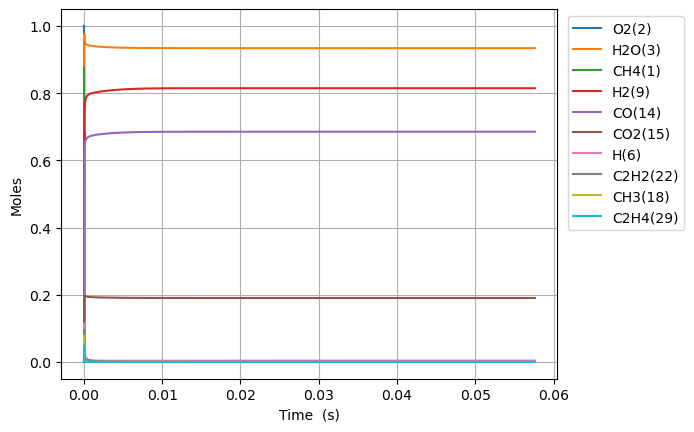

The data file committed next to this chart (first rows):
Time (s), Volume (m^3), N2, Ne, CH4(1), O2(2), H2O(3), C(4), CH(5), CH3(18), HO2(12), CH3O2(36), OH(8), H(6), H2(9), CH2O(19), O(7), CH3O(26), C2H5(31), C2H4(29), C2H6(30), HCO(16), CO(14), H2O2(13)
0.0, 0.9412, 3.76, 0.0, 0.8754, 1.0, 0.0, 0.0, 0.0, 0.0, 0.0, 0.0, 0.0, 0.0, 0.0, 0.0, 0.0, 0.0, 0.0, 0.0, 0.0, 0.0, 0.0, 0.0
2.9971382827146076e-19, 0.9412, 3.76, 0.0, 0.8754, 1.0, 3.5265532425582883e-40, 8.5894159875724e-50, 6.350177299896933e-33, 3.4028854776866785e-16, 1.2652343090907604e-16, 2.5620436993947736e-31, 1.4731065935896994e-28, 2.1376511685851437e-16, 1.5820792912569435e-20, 2.6154316690003242e-30, 1.5537016373288793e-21, 7.328144870009351e-31, 9.290102767151348e-35, 6.100126080804458e-44, 7.518848381912234e-37, 1.5556031305223651e-43, 3.515876195180857e-43, 1.5821897441447077e-30
8.391987191600901e-19, 0.9412, 3.76, 0.0, 0.8754, 1, 4.18676954933883e-39, 1.0197354669320369e-48, 3.8355070890656916e-32, 9.52807933753775e-16, 3.5426560654537727e-16, 1.547474394378895e-30, 8.89756382526517e-28, 5.985423272018899e-16, 4.4298221666721456e-20, 1.5797207281026535e-29, 4.350365055675418e-21, 4.426199501248674e-30, 5.6112220749002266e-34, 7.242950402802586e-43, 4.541384682824712e-36, 1.8468120364729534e-42, 4.174061223743409e-42, 9.55642605462497e-30
1.918168500937349e-18, 0.9412, 3.76, 0.0, 0.8754, 1, 4.1106151259924315e-38, 1.0011823301600187e-47, 1.8466315587019454e-31, 2.1778467057300094e-15, 8.097499578178376e-16, 7.450423077006785e-30, 4.283793974133923e-27, 1.3680967478808396e-15, 1.0125308522113366e-19, 7.605675293849812e-29, 9.943693776986717e-21, 2.1310245278432239e-29, 2.7015618898893288e-33, 7.11155758177639e-42, 2.1864814922520968e-35, 1.8132110086789188e-41, 4.098123759698602e-41, 4.6010077759592077e-29
4.076108064491866e-18, 0.9412, 3.76, 0.0, 0.8754, 1, 3.6358004527877013e-37, 8.855344361338128e-47, 8.064725169752249e-31, 4.627924249706559e-15, 1.7207186603621885e-15, 3.2537954973703716e-29, 1.8708453738331626e-26, 2.9072055892075334e-15, 2.1516283651439077e-19, 3.3215982200405088e-28, 2.1130358758082198e-20, 9.306743981238248e-29, 1.1798430567522276e-32, 6.290245413568479e-41, 9.548941365860767e-35, 1.60376460290161e-40, 3.624746318311165e-40, 2.0093809750497202e-28
8.391987191600902e-18, 0.9412, 3.76, 0.0, 0.8754, 1, 3.056112496125724e-36, 7.443450562923264e-46, 3.3668640034001814e-30, 9.528079337755983e-15, 3.5426560654486128e-15, 1.358395568644217e-28, 7.810411158980786e-26, 5.985423271736101e-15, 4.429824358386356e-19, 1.38670187127306e-27, 4.350371887416468e-20, 3.8853824067726226e-28, 4.925612534840699e-32, 5.287391054666519e-40, 3.986496925973744e-34, 1.3480607822777195e-39, 3.046818584255546e-39, 8.388770023328698e-28
1.7023745445818973e-17, 0.9412, 3.76, 0.0, 0.8754, 1, 2.5055869171934536e-35, 6.102590572217723e-45, 1.3754738030158285e-29, 1.932838951424012e-14, 7.18653087561235e-15, 5.549489128076307e-28, 3.1908078057827735e-25, 1.2141858636293953e-14, 8.986220214380482e-19, 5.665129615446408e-27, 8.825055972189572e-20, 1.5873054886241123e-27, 2.012273460069035e-31, 4.33494681995805e-39, 1.6286156038598145e-33, 1.1052216748481122e-38, 2.497966311901803e-38, 3.427086273300056e-27
3.4287261954255116e-17, 0.9412, 3.76, 0.0, 0.8754, 1, 2.0290897459550435e-34, 4.94203620564847e-44, 5.559885027569611e-29, 3.892900986874957e-14, 1.447428049590338e-14, 2.2431922315209513e-27, 1.2897755316428345e-24, 2.4454729363412524e-14, 1.8099027404405644e-18, 2.289935969500417e-26, 1.7774472387962194e-19, 6.416142561619554e-27, 8.133931228648193e-31, 3.510561973128923e-38, 6.583137060072587e-33, 8.950371656978004e-38, 2.0229180234161734e-37, 1.385283066018271e-26
6.881429497112739e-17, 0.9412, 3.76, 0.0, 0.8754, 1, 1.6331881534139105e-33, 3.977780910979065e-43, 2.23560531345969e-28, 7.813025058393315e-14, 2.9049779736339665e-14, 9.019777281693688e-27, 5.186130685686825e-24, 4.9080470809661137e-14, 3.632470369660356e-18, 9.207731828832179e-26, 3.567349820441298e-19, 2.5799026953884504e-26, 3.2706181079764576e-30, 2.825609542201594e-37, 2.6470604268435846e-32, 7.204037751715985e-37, 1.628220467917805e-36, 5.570162281136289e-26
1.3786836100487194e-16, 0.9412, 3.76, 0.0, 0.8754, 1, 1.3105307178475712e-32, 3.191919030650943e-42, 8.965777182921905e-28, 1.5653273203895898e-13, 5.820077821662914e-14, 3.6173340916531405e-26, 2.079870359794952e-23, 9.833195367020423e-14, 7.27763039295897e-18, 3.692712297666288e-25, 7.147232177693557e-19, 1.0346563622644725e-25, 1.3116642517639878e-29, 2.2673752486623672e-36, 1.0615976195840277e-31, 5.780786565102448e-36, 1.3065443998964975e-35, 2.233884206043567e-25
2.7597649307236103e-16, 0.9412, 3.76, 0.0, 0.8754, 1, 1.0500193823177487e-31, 2.5574200302232567e-41, 3.5909873793184275e-27, 3.1333769504764553e-13, 1.165027751748757e-13, 1.4488204139223883e-25, 8.33032998112955e-23, 1.9683491926347395e-13, 1.4568049498992176e-17, 1.4790110343288355e-24, 1.4307305668045646e-18, 4.144022127471972e-25, 5.253499480558258e-29, 1.8166599720283662e-35, 4.251991791472215e-31, 4.6316637973573554e-35, 1.0468254441914614e-34, 8.947188700006698e-25
5.521927572073392e-16, 0.9412, 3.76, 0.0, 0.8754, 1, 8.4065397452538e-31, 2.047491972547044e-40, 1.4373307753194816e-26, 6.269476214595578e-13, 2.331067690820392e-13, 5.799057277122862e-25, 3.334302935702436e-22, 3.938408499387473e-13, 2.9149283948801486e-17, 5.919898605386863e-24, 2.862868775213326e-18, 1.6586887658791426e-24, 2.10276958942773e-28, 1.4544328347321688e-34, 1.7019560904878915e-30, 3.7081471948780446e-34, 8.380968567205733e-34, 3.58120718281693e-24
1.1046252854772956e-15, 0.9412, 3.76, 0.0, 0.8754, 1, 6.727786753359048e-30, 1.6386173372184336e-39, 5.751195193455323e-26, 1.2541674758615396e-12, 4.663147568590477e-13, 2.3203781821829503e-24, 1.334155484632955e-21, 7.878527092442301e-13, 5.831333779938347e-17, 2.368730587932728e-23, 5.7276392333787615e-18, 6.636915218008413e-24, 8.413822909570927e-28, 1.1639884041551666e-33, 6.810451578843006e-30, 2.9676445888681825e-33, 6.707321744367936e-33, 1.4329493454802654e-23
2.2094903420172083e-15, 0.9412, 3.76, 0.0, 0.8754, 1, 5.383251588566354e-29, 1.311145208805197e-38, 2.300852478421729e-25, 2.508607190978131e-12, 9.32730732263791e-13, 9.283022941294937e-24, 5.33749066666396e-21, 1.5758764196749397e-12, 1.1664778530433518e-16, 9.47646512272244e-23, 1.1459156315057553e-17, 2.655197946975771e-23, 3.366081493903012e-27, 9.31367622903997e-33, 2.72495240808487e-29, 2.3745663221538138e-32, 5.366876043697119e-32, 5.732730450625624e-23
4.419220455097034e-15, 0.9412, 3.76, 0.0, 0.8754, 1, 4.307010164246543e-28, 1.0490195647541445e-37, 9.204158203208723e-25, 5.017486646461828e-12, 1.8655626824761835e-12, 3.71351080429897e-23, 2.135170011615888e-20, 3.1519238078153356e-12, 2.3334203952886307e-16, 3.790894833048281e-22, 2.2930095139457073e-17, 1.0621653707546002e-22, 1.346545744712067e-26, 7.451648772851367e-32, 1.090332340872807e-28, 1.8998330518652533e-31, 4.2939078165292495e-31, 2.2932788001564653e-22
8.838680681256685e-15, 0.9412, 3.76, 0.0, 0.8754, 1, 3.4457716580647775e-27, 8.392615753464187e-37, 3.681812491803023e-24, 1.0035245658431275e-11, 3.73122658051259e-12, 1.4854643004258483e-22, 8.541027444336484e-20, 6.30401845321204e-12, 4.668319848322068e-16, 1.5164198584411157e-21, 4.590359142962576e-17, 4.2488323839371535e-22, 5.386430667605658e-26, 5.961602334366438e-31, 4.363608253267075e-28, 1.5199379861233657e-30, 3.435288220547837e-30, 9.173488396727958e-22
1.767760113357599e-14, 0.9412, 3.76, 0.0, 0.8754, 1, 2.756682675783778e-26, 6.714349298417905e-36, 1.4727544771835592e-23, 2.007076408637837e-11, 7.462554367031888e-12, 5.941974369254554e-22, 3.416480375025174e-19, 1.260820722046915e-11, 9.34217622822365e-16, 6.065804616267004e-21, 9.197705855305706e-17, 1.6995659430436685e-21, 2.1546389148860856e-25, 4.769395493138864e-30, 1.747159982558394e-27, 1.215978276515694e-29, 2.7482940306889444e-29, 3.669469953640064e-21
3.5355442038214594e-14, 0.9412, 3.76, 0.0, 0.8754, 1, 2.2053721797774235e-25, 5.37169891312227e-35, 5.891073972795896e-23, 4.014180255830525e-11, 1.4925209901856427e-11, 2.3768109478212147e-21, 1.3666059627747795e-18, 2.5216582660838533e-11, 1.870611888067113e-15, 2.4263479471135862e-20, 1.8462989079321764e-16, 6.798320221113745e-21, 8.618825830354464e-25, 3.815562319273732e-29, 7.00216051659033e-27, 9.727926068060992e-29, 2.1986584715306916e-28, 1.467802864098243e-20
7.071112384749181e-14, 0.9412, 3.76, 0.0, 0.8754, 1, 1.7643079980609825e-24, 4.297633792023912e-34, 2.356438484072182e-22, 8.028388596628893e-11, 2.9850520818649235e-11, 9.507268322966201e-21, 5.466450942214907e-18, 5.0433325165000845e-11, 3.7498923734587435e-15, 9.705452500932336e-20, 3.7195914581411115e-16, 2.719331753851509e-20, 3.447693865609614e-24, 3.0524689836826855e-28, 2.8116381055939646e-26, 7.78236208349304e-28, 1.758932659990131e-27, 5.87124092996664e-20
1.4142248746604625e-13, 0.9412, 3.76, 0.0, 0.8754, 1, 1.4114502417725918e-23, 3.438515890105073e-33, 9.425753183039979e-22, 1.6056807863876956e-10, 5.970114204080968e-11, 3.802897940647342e-20, 2.1865853674912866e-17, 1.0086677666704317e-10, 7.534421146605779e-15, 3.8821999516496197e-19, 7.547120065572407e-16, 1.0877273351499582e-19, 1.3791978519339567e-23, 2.4419840514510546e-27, 1.1332658522072212e-25, 6.2258682169092984e-27, 1.4071430154058303e-26, 2.3485020332397867e-19
2.828452147031551e-13, 0.9412, 3.76, 0.0, 0.8754, 1, 1.1291613173325637e-22, 2.7514546329316154e-32, 3.770286288139857e-21, 3.211365674097317e-10, 1.1940238203942859e-10, 1.5211458628296237e-19, 8.746348030141487e-17, 2.0173354564618546e-10, 1.5207349764397085e-14, 1.5528892178020138e-18, 1.5525950391614966e-15, 4.350849813227565e-19, 5.51773280473832e-23, 1.9535927280318222e-26, 4.601931348117954e-25, 4.98063808790383e-26, 1.125704422313103e-25, 9.394017587680238e-19
4.242679419402639e-13, 0.9412, 3.76, 0.0, 0.8754, 1, 3.2287033505585427e-22, 7.868666293372761e-32, 8.011832309772866e-21, 4.817051596066425e-10, 1.7910361959234425e-10, 3.2324137726149624e-19, 1.858598982103223e-16, 3.026001806005724e-10, 2.2984149315740354e-14, 3.299901488636712e-18, 2.382855291196056e-15, 9.2454638294652e-19, 1.1726780879048336e-22, 5.586206003943181e-26, 9.895312235476384e-25, 1.4241412614634474e-25, 3.218795410532704e-25, 1.996229120088857e-18
7.071133964144816e-13, 0.9412, 3.76, 0.0, 0.8754, 1, 1.4837932567543244e-21, 3.617925095149989e-31, 2.2150160722406112e-20, 8.02842757703842e-10, 2.9850608491535277e-10, 8.936516910758575e-19, 5.138476596833142e-16, 5.043329144118213e-10, 3.8953231048976347e-14, 9.12333634840887e-18, 4.172883939492154e-15, 2.5560316481216147e-18, 3.2431834850801894e-22, 2.5672568095695256e-25, 2.814246492401094e-24, 6.544681352752775e-25, 1.4792135907671697e-24, 5.518985758780341e-18
9.59160792772882e-13, 0.9412, 3.76, 0.0, 0.8754, 1, 3.310713282104851e-21, 8.075120994161689e-31, 3.922478416271554e-20, 1.0890131267291238e-09, 4.049072231956726e-10, 1.5825212449817995e-18, 9.099561191973135e-16, 6.840992479467208e-10, 5.351232823201286e-14, 1.6156317461969935e-17, 5.87050138911269e-15, 4.5263174757060996e-18, 5.744612781889845e-22, 5.728299928508273e-25, 5.082630588245978e-24, 1.460262532252879e-24, 3.3004610999770263e-24, 9.773395427534543e-18
1e-12, 0.9412, 3.76, 0.0, 0.8754, 1, 3.784719959746896e-21, 9.232007467685052e-31, 4.2763435190261864e-20, 1.1353813313109686e-09, 4.221473846160198e-10, 1.7252856227556201e-18, 9.920487950399042e-16, 7.132266906673515e-10, 5.592806019162045e-14, 1.7613902185509915e-17, 6.163246983987402e-15, 4.934644627453114e-18, 6.26322328531896e-22, 6.5484676765541795e-25, 5.566827465518291e-24, 1.6693274936817733e-24, 3.772989218865814e-24, 1.06551136223655e-17
1.2112081891312824e-12, 0.9412, 3.76, 0.0, 0.8754, 1, 6.236141003846747e-21, 1.5215078974055911e-30, 6.10642820049211e-20, 1.3751838443356911e-09, 5.113083532330762e-10, 2.463620368931613e-18, 1.4166076095445549e-15, 8.638651297740868e-10, 6.842150478220212e-14, 2.5152095281478727e-17, 7.677239815087012e-15, 7.046390769193959e-18, 8.945322001990255e-22, 1.0790130446482588e-24, 8.070949180295362e-24, 2.750549067563783e-24, 6.21676359844882e-24, 1.521509693004078e-17
1.4632555854896828e-12, 0.9412, 3.76, 0.0, 0.8754, 1, 1.0397248916085389e-20, 2.537550886195408e-30, 8.737848642961315e-20, 1.661354889300838e-09, 6.17709475529404e-10, 3.525240181147265e-18, 2.0270718560124995e-15, 1.0436305873959277e-09, 8.365944631452093e-14, 3.5991196536686136e-17, 9.586455180101564e-15, 1.0082755768905854e-17, 1.2803241611551555e-21, 1.7990179875997193e-24, 1.1771564117774426e-23, 4.585813864401776e-24, 1.0364839963040439e-23, 2.1771804362673212e-17
1.9673503782064836e-12, 0.9412, 3.76, 0.0, 0.8754, 1, 2.2118333720847197e-20, 5.401639980197598e-30, 1.5018911092473448e-19, 2.2336977241513143e-09, 8.305117025068281e-10, 6.0592479142664795e-18, 3.484231055207014e-15, 1.4031605373414389e-09, 1.1488344854282614e-13, 6.186405026498891e-17, 1.3638075916562086e-14, 1.7330266327000997e-17, 2.201642626444787e-21, 3.8272110767307594e-24, 2.092353708486109e-23, 9.755314835972718e-24, 2.2049036118586276e-23, 3.742246911408651e-17
2.4714451709232844e-12, 0.9412, 3.76, 0.0, 0.8754, 1, 4.0139960029799935e-20, 9.808928846145182e-30, 2.2955507253929545e-19, 2.806041770191579e-09, 1.043313900843026e-09, 9.26111648306381e-18, 5.32548511303386e-15, 1.7626889177799634e-09, 1.4732384010097741e-13, 9.45572286198044e-17, 1.8068846243488114e-14, 2.6487803258112236e-17, 3.36660011615581e-21, 6.945743406002676e-24, 3.305214666245688e-23, 1.7703424261518737e-23, 4.001359944952408e-23, 5.719853076865393e-17
2.975539963640085e-12, 0.9412, 3.76, 0.0, 0.8754, 1, 6.630686127400874e-20, 1.6213780541238372e-29, 3.2658878987252664e-19, 3.3783871088406796e-09, 1.2561160686125696e-09, 1.31757038074096e-17, 7.57665328467337e-15, 2.122215623210103e-09, 1.8106238628056263e-13, 1.3452940399937836e-16, 2.2904250604355494e-14, 3.7683602817409434e-17, 4.791902113681987e-21, 1.1473878476749011e-23, 4.85932407350987e-23, 2.924356653387656e-23, 6.609714306614604e-23, 8.137730890773498e-17
3.983729549073687e-12, 0.9412, 3.76, 0.0, 0.8754, 1, 1.52611633795903e-19, 3.7374331149373255e-29, 5.746472550538033e-19, 4.523081736451987e-09, 1.6817203107369683e-09, 2.3182764349033367e-17, 1.33317157637346e-14, 2.8412639151437854e-09, 2.525067191341432e-13, 2.36720174806428e-16, 3.381163393119336e-14, 6.630326744751725e-17, 8.440201059031155e-21, 2.640926115626902e-23, 9.158987265892225e-23, 6.730374002166595e-23, 1.5212347780578596e-22, 1.4318991305237952e-16
4.991919134507288e-12, 0.9412, 3.76, 0.0, 0.8754, 1, 2.927943749682904e-19, 7.180533547849366e-29, 8.944813305046063e-19, 5.667781615815761e-09, 2.1073244286704116e-09, 3.608499160335944e-17, 2.0752214628711566e-14, 3.560305401737304e-09, 3.2922528848584006e-13, 3.684876872320837e-16, 4.63629663682853e-14, 1.032018650335562e-16, 1.3150966929389616e-20, 5.066911050758523e-23, 1.5184583860765216e-22, 1.291206119633975e-22, 2.9184812503266672e-22, 2.2289036405124946e-16
7.0082983053744915e-12, 0.9412, 3.76, 0.0, 0.8754, 1, 8.041640572901813e-19, 1.978237188086519e-28, 1.749613278272411e-18, 7.957197141499137e-09, 2.95853229168309e-09, 7.057958005341338e-17, 4.0593206399386996e-14, 4.998367943967934e-09, 4.984967253119323e-13, 7.208282694360655e-16, 7.640099968412614e-14, 2.018464958224247e-16, 2.5777900657040128e-20, 1.3916995042947496e-22, 3.3544497430261186e-22, 3.545965920629972e-22, 8.015037179926145e-22, 4.3599468256916166e-16
1e-11, 0.9412, 3.76, 0.0, 0.8754, 1, 2.4036595012819655e-18, 5.944703601129072e-28, 3.547630994045228e-18, 1.1354041600840322e-08, 4.221468447718521e-09, 1.4310185696867066e-16, 8.231511238448796e-14, 7.131971086322335e-09, 7.885456329997361e-13, 1.4618096777469216e-15, 1.330930270784274e-13, 4.0921963524316646e-16, 5.244911353287979e-20, 4.160098134246741e-22, 8.072902292392047e-22, 1.0597018159674648e-21, 2.3953673234718914e-21, 8.841155831717524e-16
1.1041056647108898e-11, 0.9412, 3.76, 0.0, 0.8754, 1, 3.1958499332280175e-18, 7.912489942651782e-28, 4.321612426476578e-18, 1.2536091262684054e-08, 4.660946526214233e-09, 1.7431873452484378e-16, 1.0027563855096803e-13, 7.874411303452444e-09, 9.003777676322544e-13, 1.7808035780982814e-15, 1.5621825974677353e-13, 4.984785303148577e-16, 6.395414099401553e-20, 5.531245460440845e-22, 1.027368908877777e-21, 1.4089025793765187e-21, 3.184732504589064e-21, 1.0770239745678511e-15
1.910657333057771e-11, 0.9412, 3.76, 0.0, 0.8754, 1, 1.7051682015514105e-17, 4.276402716083196e-27, 1.2911444273643426e-17, 2.1694131790329856e-08, 8.065769028913481e-09, 5.207060859078675e-16, 2.996429061144973e-13, 1.3626171126326164e-08, 1.9574902524371662e-12, 5.3224547069289845e-15, 3.9481211909471563e-13, 1.4887184472615166e-15, 1.9280832270366003e-19, 2.9516977274994025e-21, 4.295203842578439e-21, 7.513809693714397e-21, 1.6986193869199063e-20, 3.2183871968059222e-15
3.5237606697515334e-11, 0.9412, 3.76, 0.0, 0.8754, 1, 1.0973518732644717e-16, 2.8220639149751333e-26, 4.386447647965666e-17, 4.001122195112404e-08, 1.4875390167754155e-08, 1.7683473197477536e-15, 1.018365433692741e-12, 2.5128383326257707e-08, 5.085014856278361e-12, 1.8096260586044108e-14, 1.1877677325048954e-12, 5.053824716933759e-15, 6.66979316517997e-19, 1.9001374676405313e-20, 2.3033375997507294e-20, 4.8309018523389307e-20, 1.0923279657196825e-19, 1.0938223462714948e-14
5.136864006445296e-11, 0.9412, 3.76, 0.0, 0.8754, 1, 3.2649420177945537e-16, 8.56115106087933e-26, 9.316894641924315e-17, 5.8329657535645034e-08, 2.1684979483163996e-08, 3.75480504367015e-15, 2.1637091817043132e-12, 3.662885245092373e-08, 9.563468709906528e-12, 3.846220726898136e-14, 2.4016553391380077e-12, 1.0727490664740905e-14, 1.4381896248901329e-18, 5.654675615131792e-20, 6.413565221833047e-20, 1.436389220796627e-19, 3.248335564256575e-19, 2.3240717938852602e-14
6.749967343139059e-11, 0.9412, 3.76, 0.0, 0.8754, 1, 7.196412715115095e-16, 1.9229321484801824e-25, 1.6080660175405009e-16, 7.664943847156855e-08, 2.8494536973301193e-08, 6.478675139761782e-15, 3.735632359260494e-12, 4.812757876261703e-08, 1.539265843740371e-11, 6.642698092482774e-14, 4.036345961257627e-12, 1.850375147768355e-14, 2.5181977547673713e-18, 1.246626139084942e-19, 1.361173764850404e-19, 3.1640443709099537e-19, 7.156365898068877e-19, 4.012564714413103e-14
8.363070679832821e-11, 0.9412, 3.76, 0.0, 0.8754, 1, 1.3432536931156073e-15, 3.6568644006496696e-25, 2.4675857867035665e-16, 9.497056468317786e-08, 3.530406263628435e-08, 9.938508152377051e-15, 5.734091454291077e-12, 5.96245625337036e-08, 2.2572383198155085e-11, 1.019974716868798e-13, 6.091705990620455e-12, 2.8376455970235387e-14, 3.9191482930708226e-18, 2.3273700265951456e-19, 2.4778385887431036e-19, 5.902233323575206e-19, 1.335141877545035e-18, 6.159277682025036e-14
9.999999999999999e-11, 0.9412, 3.76, 0.0, 0.8754, 1, 2.263163882650776e-15, 6.280339923727176e-25, 3.526842300334117e-16, 1.1356367416308874e-07, 4.2214134343519347e-08, 1.4200416085090868e-14, 8.198059307141082e-12, 7.128957886473045e-08, 3.123856691755625e-11, 1.4587493743164035e-13, 8.60733235230734e-12, 4.0532269689788735e-14, 5.680427561914888e-18, 3.9220542030058366e-19, 4.100562117811443e-19, 9.937952829956919e-19, 2.248388705103754e-18, 8.80609785042967e-14
1.1589277353220346e-10, 0.9412, 3.76, 0.0, 0.8754, 1, 3.482362924593904e-15, 9.834591433742614e-25, 4.735356409201966e-16, 1.3161685265129446e-07, 4.8923018473847555e-08, 1.9060703105679003e-14, 1.1010455566739729e-11, 8.26133034656464e-08, 4.098269185415834e-11, 1.9598104761977728e-13, 1.1463938582778216e-11, 5.43884828175045e-14, 7.72884223635969e-18, 6.036083470680026e-19, 6.228323515158823e-19, 1.528261388894196e-18, 3.4580483789942135e-18, 1.1827276420523825e-13
1.4815484026607872e-10, 0.9412, 3.76, 0.0, 0.8754, 1, 7.177464793126128e-15, 2.0982951839516733e-24, 7.733491405546696e-16, 1.6826852082971156e-07, 6.254184698084056e-08, 3.1109811991884706e-14, 1.7992451439364356e-11, 1.0559507743467156e-07, 6.479278130484895e-11, 3.2046787168040917e-13, 1.8517281088180437e-11, 8.871454000280712e-14, 1.296446793462843e-17, 1.2445746348919122e-18, 1.2599412660395818e-18, 3.1461203070761976e-18, 7.120786669764891e-18, 1.9327879109900488e-13
1.8041690699995398e-10, 0.9412, 3.76, 0.0, 0.8754, 1, 1.2885017074713395e-14, 3.894642460926444e-24, 1.1460404269214044e-15, 2.049255685755765e-07, 7.616054814147138e-08, 4.607369061155887e-14, 2.6679710270448038e-11, 1.2856988674419598e-07, 9.400095309386752e-11, 4.755154952806478e-13, 2.725060525117918e-11, 1.313032909626209e-13, 1.9728157690716252e-17, 2.235138410431085e-18, 2.2335329243880776e-18, 5.641138062277857e-18, 1.2771422251407742e-17, 2.866088676624909e-13
2.449410404677045e-10, 0.9412, 3.76, 0.0, 0.8754, 1, 3.211333794991589e-14, 1.040704412393371e-23, 2.1094418521534075e-15, 2.782558002658297e-07, 1.0339756836227383e-07, 8.469891487156768e-14, 4.9168579597499114e-11, 1.7449862034746758e-07, 1.6860493548368014e-10, 8.775144633583114e-13, 4.975281117617029e-11, 2.4107173056456595e-13, 3.823539640019317e-17, 5.575512465282437e-18, 5.480130886156102e-18, 1.4021535827464916e-17, 3.176407838064979e-17, 5.282334198368146e-13
3.09465173935455e-10, 0.9412, 3.76, 0.0, 0.8754, 1, 6.47014034662323e-14, 2.2333873301455474e-23, 3.362518258594111e-15, 3.5160754274052325e-07, 1.306340790140906e-07, 1.3484333760416278e-13, 7.847420313041568e-11, 2.2039952210870056e-07, 2.6478149064787863e-10, 1.4024172782421405e-12, 7.89618269557405e-11, 3.833026097184541e-13, 6.403721755875718e-17, 1.124306526874177e-17, 1.0939871668977222e-17, 2.8175769540651225e-17, 6.386740143842687e-17, 8.431310024671158e-13
3.739893074032055e-10, 0.9412, 3.76, 0.0, 0.8754, 1, 1.141589053948762e-13, 4.175891928080729e-23, 4.90406133063163e-15, 4.2498079105082393e-07, 1.5787007997564076e-07, 1.9641528381168598e-13, 1.1459373698237018e-10, 2.662726097348527e-07, 3.8251756372054965e-10, 2.0506556908659744e-12, 1.1486898830053653e-10, 5.576120027904995e-13, 9.791186504214484e-17, 1.9853915073841383e-17, 1.9186786195995235e-17, 4.958403320834769e-17, 1.124616094055461e-16, 1.2312862998407982e-12
4.38513440870956e-10, 0.9412, 3.76, 0.0, 0.8754, 1, 1.8399150992113072e-13, 7.105450860335995e-23, 6.732869197389014e-15, 4.983755402519057e-07, 1.8510557112582221e-07, 2.693239238260211e-13, 1.5752433723620063e-10, 3.121179009084747e-07, 5.218001177444272e-10, 2.822656311653911e-12, 1.5746564591518442e-10, 7.636210938967472e-13, 1.4063361878578918e-16, 3.202558746747785e-17, 3.0795043693840396e-17, 7.970869305202187e-17, 1.8089486753715742e-16, 1.6926840100543875e-12
5.67561707806457e-10, 0.9412, 3.76, 0.0, 0.8754, 1, 3.988109623294986e-13, 1.706515630298002e-22, 1.1247502947887581e-14, 6.452295215271806e-07, 2.3957502350771444e-07, 4.487926423987575e-13, 2.6380733441097457e-10, 4.03725164626159e-07, 8.649525168411948e-10, 4.739621216136456e-12, 2.6269287071345927e-10, 1.2692527535324652e-12, 2.556967772812616e-16, 6.953654665269162e-17, 6.639857663498054e-17, 1.718539414059449e-16, 3.904933236011182e-16, 2.835145408995247e-12
6.96609974741958e-10, 0.9412, 3.76, 0.0, 0.8754, 1, 7.372106285358296e-13, 3.4555344362010084e-22, 1.6896898435809166e-14, 7.921694469677774e-07, 2.940424351915101e-07, 6.725366109502915e-13, 3.9730037590280506e-10, 4.952214546462357e-07, 1.2941344273292936e-09, 7.156639123065537e-12, 3.945743896997558e-10, 1.897253343027118e-12, 4.15364087336271e-16, 1.2875730881261306e-16, 1.223600011629227e-16, 3.1601027142486663e-16, 7.189255687237608e-16, 4.270392687098095e-12
8.25658241677459e-10, 0.9412, 3.76, 0.0, 0.8754, 1, 1.227226890616201e-12, 6.244251707964621e-22, 2.367161512947504e-14, 9.391952769698311e-07, 3.485078052100451e-07, 9.398542183119033e-13, 5.579806047007629e-10, 5.866069121860798e-07, 1.809241686375605e-09, 1.0076968119590104e-11, 5.53041203376421e-10, 2.6447478200649467e-12, 6.257239714833165e-16, 2.146984883513991e-16, 2.0329862828840154e-16, 5.233335158980464e-16, 1.1920275260712015e-15, 5.998303336882918e-12
9.5470650861296e-10, 0.9412, 3.76, 0.0, 0.8754, 1, 1.896874147641616e-12, 1.0402591639613483e-21, 3.15622981608719e-14, 1.086306971933603e-06, 4.029711325975249e-07, 1.2500556123919297e-12, 7.458251295677557e-10, 6.778816782442332e-07, 2.410170258381987e-09, 1.3503795023098455e-11, 7.380244459037529e-10, 3.5089324801023916e-12, 8.92812728846844e-16, 3.3239980270609383e-16, 3.1384284613059216e-16, 8.047273548732895e-16, 1.8351907862939015e-15, 8.018754885516882e-12
9.999999999999999e-10, 0.9412, 3.76, 0.0, 0.8754, 1, 2.1796957027220087e-12, 1.2255923729444339e-21, 3.459463399231642e-14, 1.137960733460698e-06, 4.22086241931676e-07, 1.3689714649488997e-12, 8.181909613594298e-10, 7.098911709838793e-07, 2.6414123624723043e-09, 1.4827208109368608e-11, 8.092239126544263e-10, 3.839402300668434e-12, 1.0011172101005588e-15, 3.821821681929491e-16, 3.6052232000068573e-16, 9.23032113543658e-16, 2.1058843372206847e-15, 8.797229135805689e-12
1.083754775548461e-09, 0.9412, 3.76, 0.0, 0.8754, 1, 2.774142528109058e-12, 1.6302567289340646e-21, 4.055967792804733e-14, 1.2335044922668174e-06, 4.5743241638959277e-07, 1.6024625073984246e-12, 9.608110272824161e-10, 7.690458935806872e-07, 3.0968162429303674e-09, 1.7440237202650068e-11, 9.494553900303766e-10, 4.487073097516331e-12, 1.2226148025647831e-15, 4.869292863555085e-16, 4.586296841776912e-16, 1.1708481622460259e-15, 2.6733709276668383e-15, 1.0331624904897104e-11
1.341851309419463e-09, 0.9412, 3.76, 0.0, 0.8754, 1, 5.263387586113976e-12, 3.500548236884665e-21, 6.183784344812247e-14, 1.5281568507099716e-06, 5.663488493368126e-07, 2.4312324452306476e-12, 1.472115101024969e-09, 9.510432339602718e-07, 4.726845485748733e-09, 2.6854124084093426e-11, 1.451386125572067e-09, 6.774598170586478e-12, 2.0940573289811724e-15, 9.268755971055847e-16, 8.695195300466927e-16, 2.1987707039971404e-15, 5.032621743331129e-15, 1.5834130859969204e-11
1.599947843290465e-09, 0.9412, 3.76, 0.0, 0.8754, 1, 8.91840019297454e-12, 6.6124864253987755e-21, 8.743360984117665e-14, 1.8231520357132449e-06, 6.752570963650996e-07, 3.420958992200017e-12, 2.0917088168001214e-09, 1.1326000544989587e-06, 6.698500881312005e-09, 3.834225949794112e-11, 2.0582863248745738e-09, 9.48675785213569e-12, 3.286922595256926e-15, 1.5756318596665507e-15, 1.473234409181862e-15, 3.687636752836196e-15, 8.461121557263034e-15, 2.2504842670649936e-11
1.858044377161467e-09, 0.9412, 3.76, 0.0, 0.8754, 1, 1.3962233887471931e-11, 1.1404118307758261e-20, 1.172757750695027e-13, 2.118489730809019e-06, 7.84157149810197e-07, 4.56660828560579e-12, 2.819407668770284e-09, 1.313717472376158e-06, 9.010956015189921e-09, 5.1927278435646645e-11, 2.769611075559912e-09, 1.2603982923860966e-11, 4.847294470732505e-15, 2.4747266365114517e-15, 2.3071770768216324e-15, 5.714346146375887e-15, 1.3143820186104586e-14, 3.034278250659327e-11
2.1161409110324693e-09, 0.9412, 3.76, 0.0, 0.8754, 1, 2.0617562316933858e-11, 1.8370781719976827e-20, 1.5129439728675063e-13, 2.414169619645659e-06, 8.930490020297494e-07, 5.863309790812503e-12, 3.655026663757472e-09, 1.4943966008033146e-06, 1.166338655549213e-08, 6.76308821014481e-11, 3.5848176020463833e-09, 1.6107638066603856e-11, 6.820495416411966e-15, 3.6661110230271265e-15, 3.4088853931008356e-15, 8.352342982690908e-15, 1.9259602600733764e-14, 3.9346973223599065e-11
2.3742374449034713e-09, 0.9412, 3.76, 0.0, 0.8754, 1, 2.91066789360274e-11, 2.8062366060235843e-20, 1.8942077017289154e-13, 2.710191385987965e-06, 1.001932645403148e-06, 7.306350685502602e-12, 4.598380326496787e-09, 1.6746385490540451e-06, 1.465497024222968e-08, 8.547388457478566e-11, 4.503365254478791e-09, 1.99799750846862e-11, 9.251103024139038e-15, 5.192151627593584e-15, 4.8160320442178846e-15, 1.1671747354421961e-14, 2.6981529910230476e-14, 4.9516438361232494e-11
2.6323339787744733e-09, 0.9412, 3.76, 0.0, 0.8754, 1, 3.965149453219414e-11, 4.10810208328344e-20, 2.315874053822077e-13, 3.0065547137188626e-06, 1.1108080723315027e-06, 8.891171392593456e-12, 5.649282703006942e-09, 1.8544444224942393e-06, 1.798488688820579e-08, 1.0547625098238297e-10, 5.524715508719887e-09, 2.42040946268626e-11, 1.2182962125931327e-14, 7.095625738062015e-15, 6.566424765717893e-15, 1.573946194822888e-14, 3.6477035513618686e-14, 6.085020214594841e-11
... 2,257 more rows
